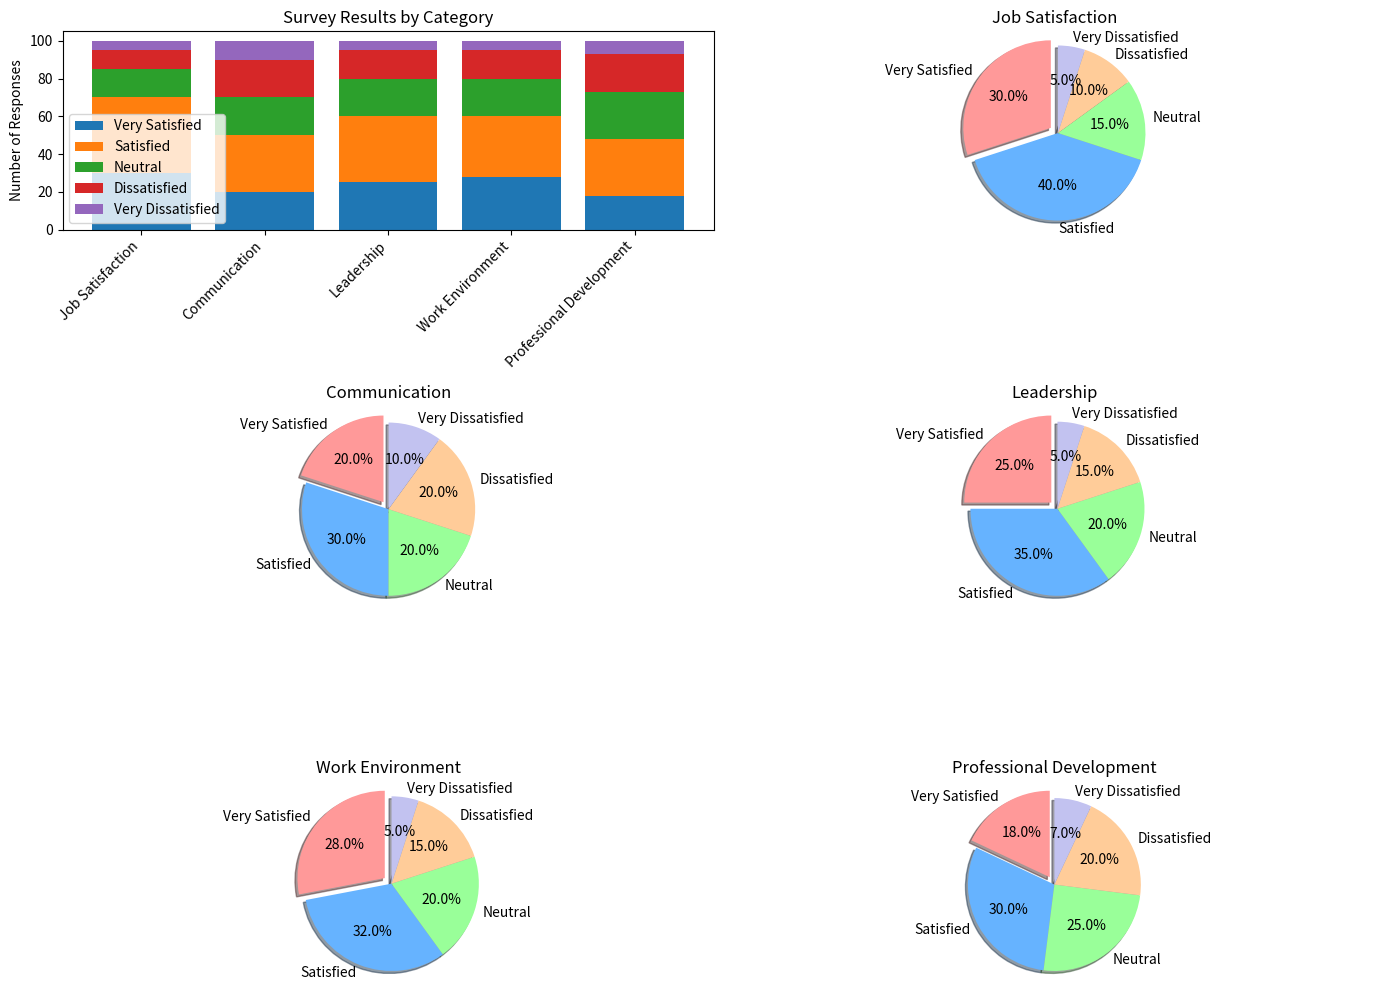

Generate this figure with matplotlib:
import matplotlib.pyplot as plt
import pandas as pd

# Sample data for the survey
data = {
    "Category": ["Job Satisfaction", "Communication", "Leadership", "Work Environment", "Professional Development"],
    "Very Satisfied": [30, 20, 25, 28, 18],
    "Satisfied": [40, 30, 35, 32, 30],
    "Neutral": [15, 20, 20, 20, 25],
    "Dissatisfied": [10, 20, 15, 15, 20],
    "Very Dissatisfied": [5, 10, 5, 5, 7]
}

# Creating DataFrame
df = pd.DataFrame(data)

# Plotting bar charts for each category
fig, ax = plt.subplots(3, 2, figsize=(14, 10))

categories = df["Category"]
x = range(len(categories))

ax[0, 0].bar(x, df["Very Satisfied"], label='Very Satisfied')
ax[0, 0].bar(x, df["Satisfied"], bottom=df["Very Satisfied"], label='Satisfied')
ax[0, 0].bar(x, df["Neutral"], bottom=df["Very Satisfied"] + df["Satisfied"], label='Neutral')
ax[0, 0].bar(x, df["Dissatisfied"], bottom=df["Very Satisfied"] + df["Satisfied"] + df["Neutral"], label='Dissatisfied')
ax[0, 0].bar(x, df["Very Dissatisfied"], bottom=df["Very Satisfied"] + df["Satisfied"] + df["Neutral"] + df["Dissatisfied"], label='Very Dissatisfied')
ax[0, 0].set_xticks(x)
ax[0, 0].set_xticklabels(categories, rotation=45, ha='right')
ax[0, 0].set_ylabel('Number of Responses')
ax[0, 0].set_title('Survey Results by Category')
ax[0, 0].legend()

# Plotting pie charts for each category
for i, category in enumerate(categories):
    sizes = [df.loc[i, "Very Satisfied"], df.loc[i, "Satisfied"], df.loc[i, "Neutral"], df.loc[i, "Dissatisfied"], df.loc[i, "Very Dissatisfied"]]
    labels = ["Very Satisfied", "Satisfied", "Neutral", "Dissatisfied", "Very Dissatisfied"]
    colors = ['#ff9999','#66b3ff','#99ff99','#ffcc99','#c2c2f0']
    explode = (0.1, 0, 0, 0, 0)  # only "explode" the 1st slice
    ax_flat = ax.flatten()
    ax_flat[i + 1].pie(sizes, explode=explode, labels=labels, colors=colors, autopct='%1.1f%%',
            shadow=True, startangle=90)
    ax_flat[i + 1].axis('equal')  # Equal aspect ratio ensures that pie is drawn as a circle.
    ax_flat[i + 1].set_title(category)

plt.tight_layout()
plt.show()
